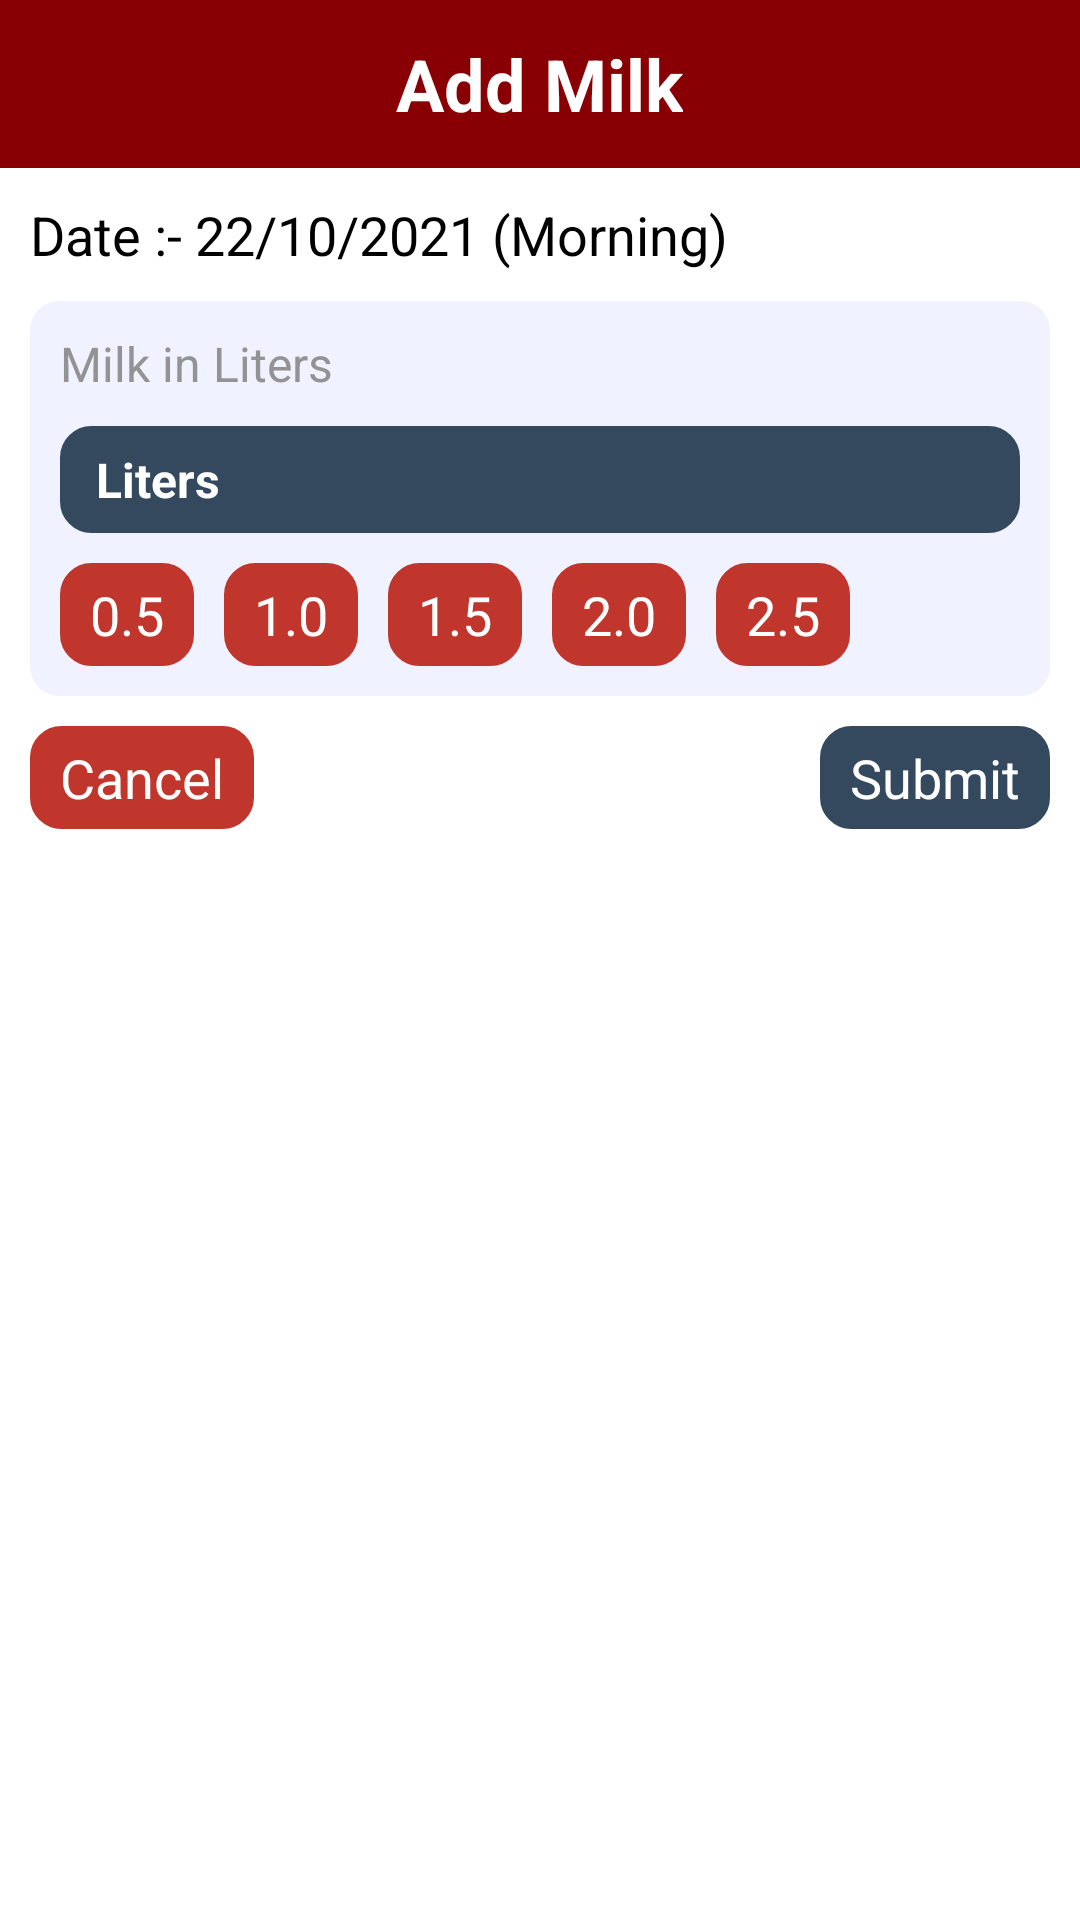

Write the Android layout XML for this screen, with the resource values it uses.
<!-- AndroidManifest.xml: application theme Theme.RadheGausala -->
<!-- res/layout/activity_add_milk.xml -->
<?xml version="1.0" encoding="utf-8"?>
<layout xmlns:android="http://schemas.android.com/apk/res/android"
    xmlns:app="http://schemas.android.com/apk/res-auto"
    xmlns:tools="http://schemas.android.com/tools">

    <LinearLayout
        android:layout_width="match_parent"
        android:layout_height="match_parent"
        android:orientation="vertical"
        tools:context=".Activity.AddMilkActivity">

        <RelativeLayout
            android:layout_width="match_parent"
            android:layout_height="56dp"
            android:background="@color/colorPrimaryDark"
            android:gravity="center_vertical">

            <ImageView
                android:id="@+id/ivBack"
                android:layout_width="34dp"
                android:layout_height="34dp"
                android:layout_centerVertical="true"
                android:layout_marginStart="15dp"
                app:tint="@color/white" />

            <TextView
                android:layout_width="wrap_content"
                android:layout_height="wrap_content"
                android:layout_centerInParent="true"
                android:layout_gravity="center"
                android:text="Add Milk"
                android:textColor="@color/white"
                android:textSize="24sp"
                android:textStyle="bold" />
        </RelativeLayout>

        <LinearLayout
            android:layout_width="match_parent"
            android:layout_height="wrap_content"
            android:padding="10dp"
            android:orientation="vertical">

            <LinearLayout
                android:layout_width="match_parent"
                android:layout_height="wrap_content"
                android:orientation="horizontal">

                <TextView
                    android:layout_width="wrap_content"
                    android:layout_height="wrap_content"
                    android:text="Date :- "
                    android:textColor="@color/black"
                    android:textSize="18sp"
                    android:textStyle="normal" />

                <TextView
                    android:id="@+id/tvDate"
                    android:layout_width="wrap_content"
                    android:layout_height="wrap_content"
                    android:text="22/10/2021 "
                    android:textColor="@color/black"
                    android:textSize="18sp"
                    android:textStyle="normal" />

                <TextView
                    android:id="@+id/tvTime"
                    android:layout_width="wrap_content"
                    android:layout_height="wrap_content"
                    android:text="(Morning)"
                    android:textColor="@color/black"
                    android:textSize="18sp"
                    android:textStyle="normal" />
            </LinearLayout>

            <LinearLayout
                android:layout_width="match_parent"
                android:layout_height="wrap_content"
                android:layout_marginTop="10dp"
                android:background="@drawable/btn_bg"
                android:backgroundTint="@color/DarkBlue"
                android:orientation="vertical"
                android:padding="10dp">

                <TextView
                    android:layout_width="wrap_content"
                    android:layout_height="wrap_content"
                    android:text="Milk in Liters"
                    android:textColor="@color/darkblack"
                    android:textSize="16sp"
                    android:textStyle="normal" />

                <EditText
                    android:id="@+id/edtLiters"
                    android:layout_width="match_parent"
                    android:layout_height="wrap_content"
                    android:layout_marginTop="10dp"
                    android:background="@drawable/et_bg_with_stock"
                    android:backgroundTint="@color/colorBlue"
                    android:hint="Liters"
                    android:inputType="numberDecimal"
                    android:paddingHorizontal="12dp"
                    android:paddingVertical="7dp"
                    android:textColor="@color/white"
                    android:textColorHint="@color/white"
                    android:textSize="16sp"
                    android:textStyle="bold" />

                <LinearLayout
                    android:layout_width="match_parent"
                    android:layout_height="wrap_content"
                    android:layout_marginTop="10dp"
                    android:orientation="horizontal">

                    <TextView
                        android:id="@+id/tv0.5Liters"
                        android:layout_width="wrap_content"
                        android:layout_height="wrap_content"
                        android:layout_marginEnd="10dp"
                        android:background="@drawable/et_bg_with_stock"
                        android:backgroundTint="@color/colorPrimary"
                        android:paddingHorizontal="10dp"
                        android:paddingVertical="5dp"
                        android:text="0.5"
                        android:textColor="@color/white"
                        android:textSize="18sp"
                        android:textStyle="normal" />

                    <TextView
                        android:id="@+id/tv1Liters"
                        android:layout_width="wrap_content"
                        android:layout_height="wrap_content"
                        android:layout_marginEnd="10dp"
                        android:background="@drawable/et_bg_with_stock"
                        android:backgroundTint="@color/colorPrimary"
                        android:paddingHorizontal="10dp"
                        android:paddingVertical="5dp"
                        android:text="1.0"
                        android:textColor="@color/white"
                        android:textSize="18sp"
                        android:textStyle="normal" />

                    <TextView
                        android:id="@+id/tv1.5Liters"
                        android:layout_width="wrap_content"
                        android:layout_height="wrap_content"
                        android:layout_marginEnd="10dp"
                        android:background="@drawable/et_bg_with_stock"
                        android:backgroundTint="@color/colorPrimary"
                        android:paddingHorizontal="10dp"
                        android:paddingVertical="5dp"
                        android:text="1.5"
                        android:textColor="@color/white"
                        android:textSize="18sp"
                        android:textStyle="normal" />

                    <TextView
                        android:id="@+id/tv2Liters"
                        android:layout_width="wrap_content"
                        android:layout_height="wrap_content"
                        android:layout_marginEnd="10dp"
                        android:background="@drawable/et_bg_with_stock"
                        android:backgroundTint="@color/colorPrimary"
                        android:paddingHorizontal="10dp"
                        android:paddingVertical="5dp"
                        android:text="2.0"
                        android:textColor="@color/white"
                        android:textSize="18sp"
                        android:textStyle="normal" />

                    <TextView
                        android:id="@+id/tv2.5Liters"
                        android:layout_width="wrap_content"
                        android:layout_height="wrap_content"
                        android:layout_marginEnd="10dp"
                        android:background="@drawable/et_bg_with_stock"
                        android:backgroundTint="@color/colorPrimary"
                        android:paddingHorizontal="10dp"
                        android:paddingVertical="5dp"
                        android:text="2.5"
                        android:textColor="@color/white"
                        android:textSize="18sp"
                        android:textStyle="normal" />
                </LinearLayout>
            </LinearLayout>

            <RelativeLayout
                android:layout_width="match_parent"
                android:layout_height="wrap_content"
                android:layout_marginTop="10dp">

                <TextView
                    android:id="@+id/tvCancle"
                    android:layout_width="wrap_content"
                    android:layout_height="wrap_content"
                    android:background="@drawable/et_bg_with_stock"
                    android:backgroundTint="@color/colorPrimary"
                    android:paddingHorizontal="10dp"
                    android:paddingVertical="5dp"
                    android:text="Cancel"
                    android:textColor="@color/white"
                    android:textSize="18sp"
                    android:textStyle="normal" />

                <TextView
                    android:id="@+id/tvSubmit"
                    android:layout_width="wrap_content"
                    android:layout_height="wrap_content"
                    android:layout_alignParentEnd="true"
                    android:background="@drawable/et_bg_with_stock"
                    android:backgroundTint="@color/colorBlue"
                    android:paddingHorizontal="10dp"
                    android:paddingVertical="5dp"
                    android:text="Submit"
                    android:textColor="@color/white"
                    android:textSize="18sp"
                    android:textStyle="normal" />
            </RelativeLayout>
        </LinearLayout>
    </LinearLayout>
</layout>
<!-- resources referenced by this layout -->
<resources>
  <color name="DarkBlue">#F1F2FF</color>
  <color name="black">#000000</color>
  <color name="colorBlue">#34495E</color>
  <color name="colorPrimary">#c0362d</color>
  <color name="colorPrimaryDark">#890004</color>
  <color name="darkblack">#939393</color>
  <color name="white">#FFFFFF</color>
  <!-- drawable btn_bg (drawable) -->
  <?xml version="1.0" encoding="utf-8"?>
  <shape xmlns:android="http://schemas.android.com/apk/res/android"
      android:shape="rectangle">
      <corners
          android:radius="10dp"/>
  
      <solid
          android:color="@color/white"/>
  
  </shape>
  <!-- drawable et_bg_with_stock (drawable) -->
  <?xml version="1.0" encoding="utf-8"?>
  <shape xmlns:android="http://schemas.android.com/apk/res/android"
      android:shape="rectangle">
      <corners
          android:radius="10dp"/>
      <stroke
          android:color="@color/black"
          android:width="1dp"/>
      <solid
          android:color="@color/white"/>
  
  </shape>
  <style name="Theme.RadheGausala" parent="Theme.MaterialComponents.DayNight.NoActionBar">
          
          <item name="colorPrimary">@color/colorPrimary</item>
          <item name="colorPrimaryVariant">@color/colorPrimaryDark</item>
          <item name="colorOnPrimary">@color/white</item>
  
          
          <item name="android:statusBarColor" tools:targetApi="l">@color/colorPrimary</item>
          
      </style>
</resources>
